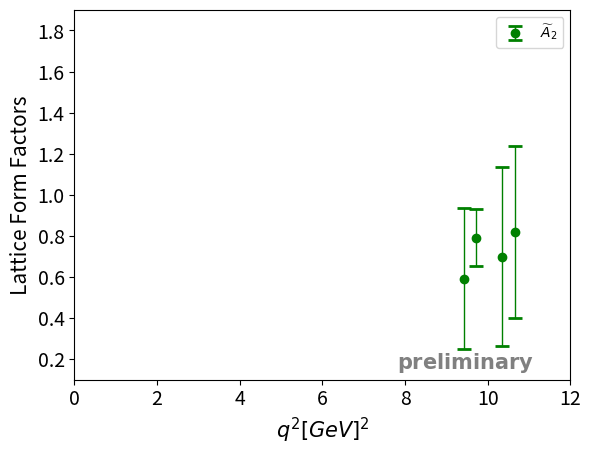

Reproduce this figure in Python.
import matplotlib.pyplot as plt



mb=1.9257122802734448
md0=0.73483032
md1=0.7458868408203149
md2=0.7567413330078149
md3=0.7673809814453149
md4=0.7774560546875026
md5=0.787656860351565

r=[2.785**2*(mb**2+md0**2-2*mb*md0),2.785**2*(mb**2+md0**2-2*mb*md1),2.785**2*(mb**2+md0**2-2*mb*md2),2.785**2*(mb**2+md0**2-2*mb*md3),2.785**2*(mb**2+md0**2-2*mb*md4),2.785**2*(mb**2+md0**2-2*mb*md5)]

print(r)

x_coords = [r[1], r[2], r[3],r[4],r[5]]
x2_coords=[r[0],r[1],r[2],r[4],r[5]]
x3_coords=[r[1],r[2],r[4],r[5]]
#a0_coords = [0.3164392089843757, 0.3073040771484382, 0.2998211669921883, 0.2998101806640633,0.28969604492187573]
#a1_coords = [0.465849609374999, 0.4591717529296865, 0.45148071289062397,0.43830688476562396,0.4274896240234364]
#a2_coords = [0.142341918945312, 0.13689941406249956, 0.13215759277343708,0.13119873046874958,0.1251452636718746]
#v_coords = [0.10359436035156251, 0.1011114501953125	, 0.09843872070312501,0.09677001953125,0.09193603515625004]
#v_coords = [0.270648803710938, 0.264437866210938	, 0.25773132324218806,0.2542181396484381,0.24137573242187552]

a0_coords=[0.3275769042968758,0.3171856689453133,0.31046325683593823,0.3106542968750007,0.30202697753906316]
a0_errors=[0.004454551871023689,0.007377180278935829,0.005660428006000999,0.006986392273294165,0.007500947493429374]

a1_coords=[0.4865405273437488,0.4757202148437489,0.4633441162109365,0.4398815917968739,0.42405456542968645]
a1_errors=[0.006465230473785492,0.0069653901498476474,0.0074163726355114075,0.015424948428475891,0.015806202399146266]

#a2_coords=[0.41817443847656144,0.397583007812499,0.3827618408203116,0.36650390624999907,0.3458599853515617	]
#a2_errors=[0.010644458041290874,0.011165071791380479,0.012144511369892246,0.013982343362621007,0.014800089926233747]

a2_coords=[0.8182873535156274,0.6981549072265648,0.7901385498046901,0.5908471679687517]
a2_errors=[0.41800193229455124,0.43557562733677674,0.13819440467075686,0.3444357072346392]

v_coords=[0.8242388916015652,0.7999066162109401,0.77552429199219,0.752935180664065,0.7287011718750023]
v_errors=[0.01554307531103453,0.017223192786267657,0.019543059435496852,0.02249301896603235,0.02469953049667586]
#v_coords=[0.1076904296875,0.10464050292968753,0.1014453125,0.09980346679687502,0.09419006347656249]
#v_errors=[0.0018926898195992916,0.0020812933967358344,0.0023492244795892832,0.002764093764955838,	0.002986208107597647]

#a0_errors = [0.0037851833493419587, 0.006791161606224229, 0.0039762005799883465,0.004205412767346014,0.005326700510947266]
#a1_errors = [0.0059065006267652225, 0.0057527241704552964, 0.005821430620981651,0.011746995107780663,0.009569125614957428]
#a2_errors = [0.0017166556854391818, 0.0026351162546076226, 0.0018289481048312972,	0.0019957181072026552,0.002208897628274302]
#v_errors = [0.004614120677628701, 0.005106355931640853, 0.005791040443105171,0.006889201392850977,0.007435394379925809]
#v_errors = [0.0017511783572122202, 0.0019407292847015043, 0.0022020939011495504,0.0025940767769486203,0.0028204901729288936]

# Create a scatter plot with error bars
#plt.errorbar(x_coords, a0_coords, yerr=a0_errors, fmt='o', ecolor='blue', capsize=5, capthick=2, elinewidth=1,label=r'$\widetilde{A}_0$')

#plt.errorbar(x2_coords, a1_coords, yerr=a1_errors, fmt='o', ecolor='orange', capsize=5, capthick=2, elinewidth=1,label=r'$\widetilde{A}_1$')

plt.errorbar(x3_coords, a2_coords, yerr=a2_errors, fmt='o',color='green', ecolor='green', capsize=5, capthick=2, elinewidth=1,label=r'$\widetilde{A}_2$')

#plt.errorbar(x_coords, v_coords, yerr=v_errors, fmt='o', ecolor='red', capsize=5, capthick=2, elinewidth=1,label=r'$\widetilde{V}$')

plt.axis((0,12,0.1,1.9))

# Create a scatter plot
#plt.scatter(x_coords, a0_coords, color='blue')
#plt.scatter(x2_coords, a1_coords, color='red')
#plt.scatter(x_coords, a2_coords, color='green')

# Adding labels to the points
#for (x, y) in zip(x_coords, a0_coords):
#    plt.text(x, y, f'({x}, {y})', fontsize=9, ha='right')

# Adding title and labels
#plt.title('A0')
plt.xlabel(r'$q^2[GeV]^2$',fontsize=15)
plt.ylabel('Lattice Form Factors',fontsize=15)

plt.tick_params(axis='both', which='major', labelsize=14)
plt.legend()
plt.annotate(r'$\bf{preliminary}$',xy=(0.65,0.03),xycoords='axes fraction',fontsize=15,color='grey',alpha=1)

# Show plot
#plt.grid(True)
plt.savefig('FF-q^2-A2.pdf',transparent=True,bbox_inches='tight')